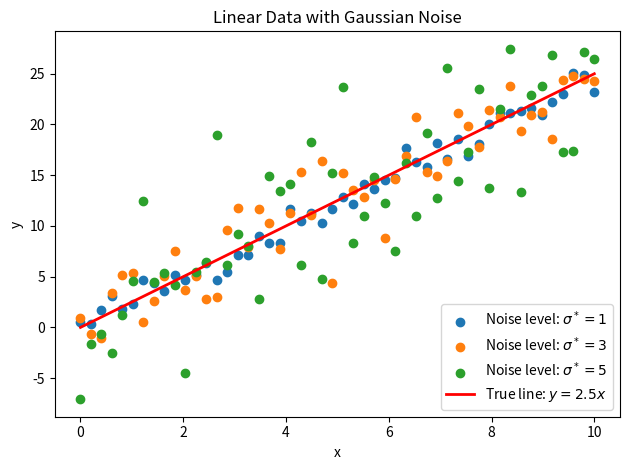

Write Python code to recreate this figure.
import numpy as np
import matplotlib.pyplot as plt

np.random.seed(42)

n_samples = 50
x = np.linspace(0, 10, n_samples)

a = 2.5
y_true = a * x

noise_levels = [1, 3, 5]

file_names = []
for noise in noise_levels:
    y_noisy = y_true + np.random.normal(0, noise, size=n_samples)
    data = np.column_stack((x, y_noisy))
    file_name = f"data_noise{noise}.txt"
    np.savetxt(file_name, data, comments='', fmt="%.6f")
    file_names.append(file_name)
    plt.scatter(x, y_noisy, label=f'Noise level: $\\sigma^*={noise}$')

plt.plot(x, y_true, color='red', label=f'True line: $y={a}x$', linewidth=2)
plt.xlabel('x')
plt.ylabel('y')
plt.title('Linear Data with Gaussian Noise')
plt.legend()
plt.tight_layout()
plt.savefig("linear_data_gaussian_noise.png")
